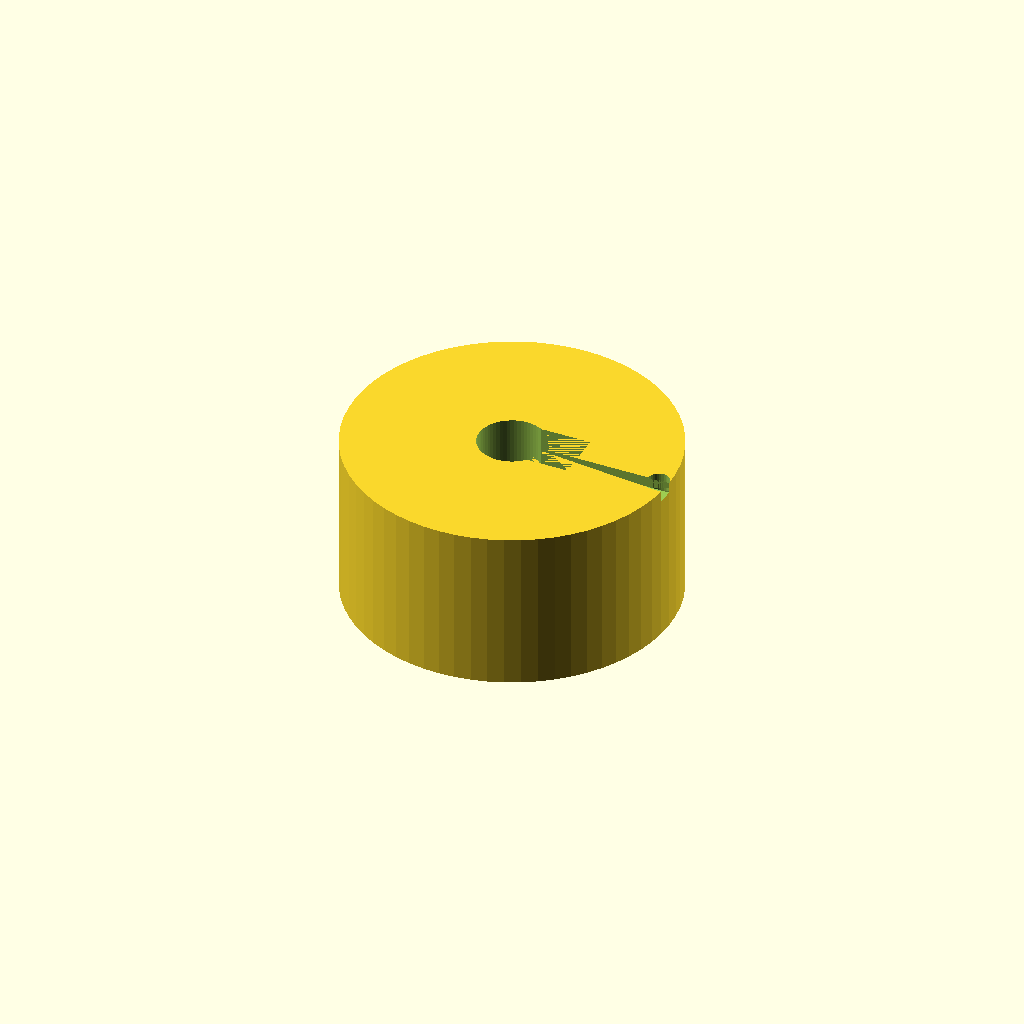
Cell 1: the model at its default parameters.
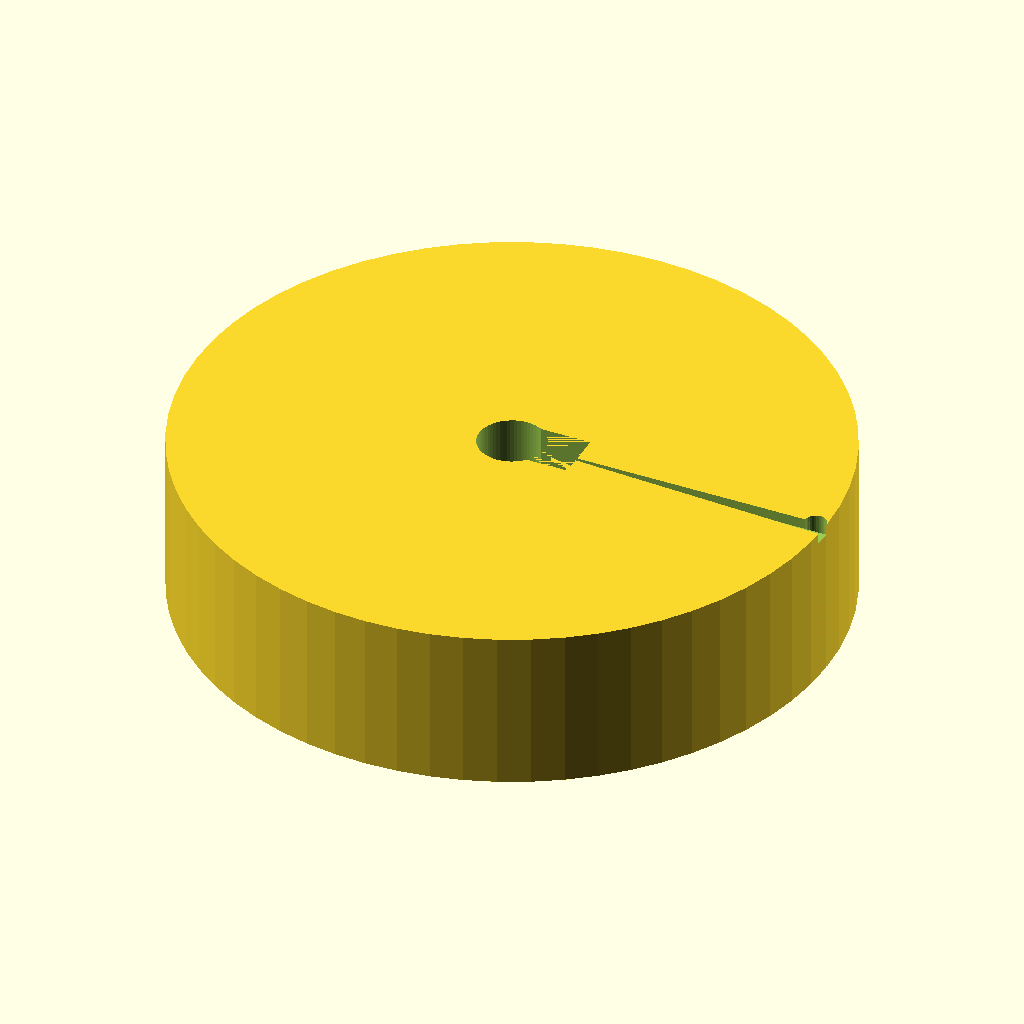
Cell 2: the same model with d_knob = 60.
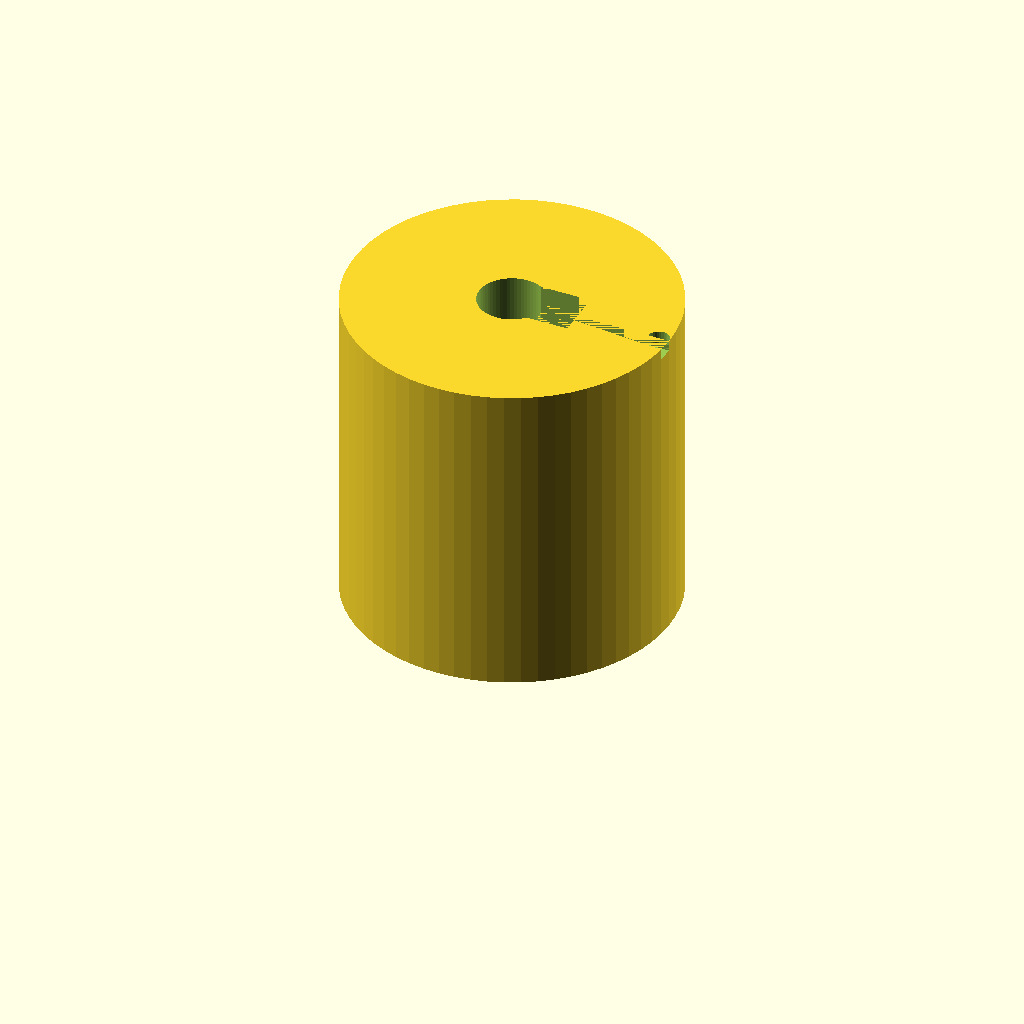
Cell 3 — h_knob set to 30, the other parameters unchanged.
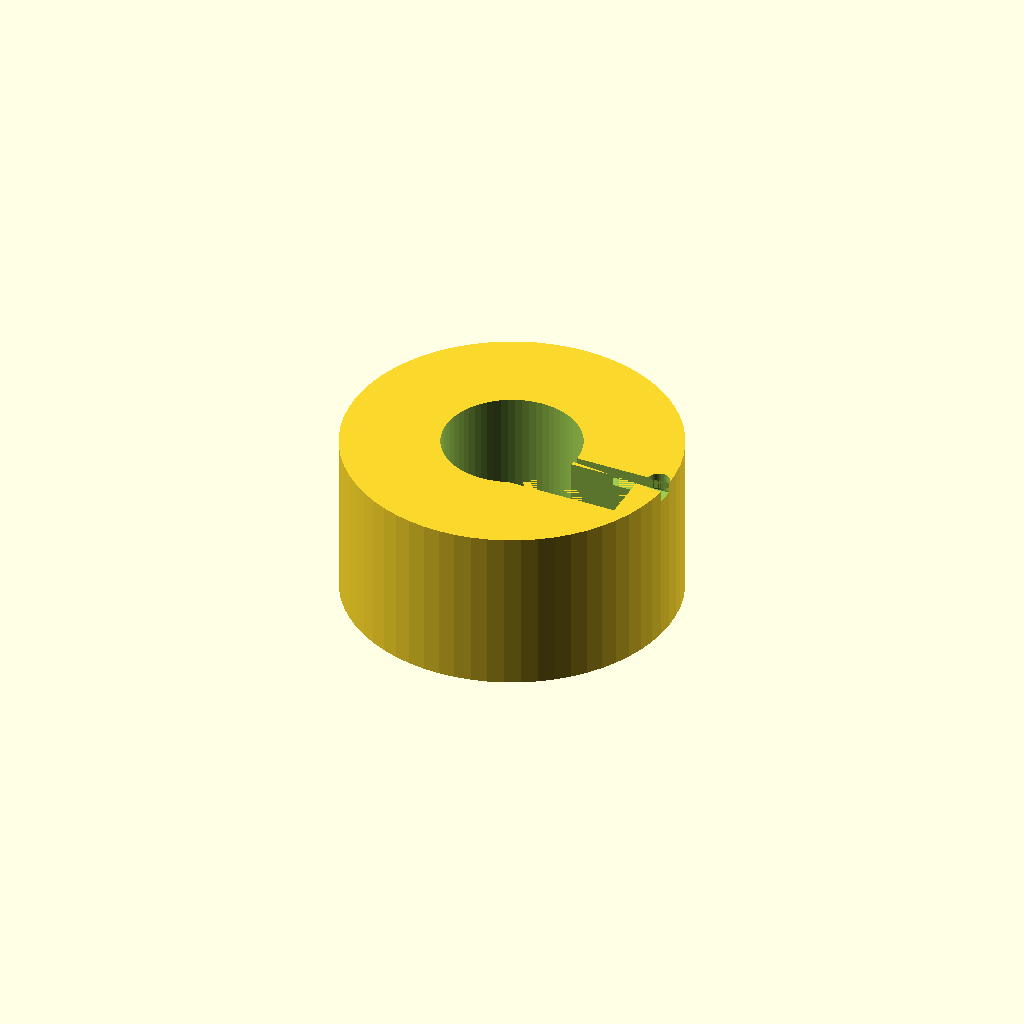
Cell 4: d_bore = 12.4 (everything else at default).
All cells are drawn from one camera (rotation 55°, 0°, 25°, orthographic, colour scheme Cornfield), so only the parameter changes between them.
OpenSCAD source file bench/results/main-tiiny/code/tiiny_Qwen_Qwen3-Coder-Next/dshaft_knob_6mm_s1_a2.scad:
// Replacement knob for hotplate stirrer with 6 mm D-shaft
// Dimensions
d_shaft = 6.0;           // shaft diameter (mm)
d_knob = 30.0;           // knob outer diameter (mm)
h_knob = 15.0;           // knob total height (mm)
h_bore = 12.0;           // depth of D-bore (mm)
d_bore = 6.2;            // bore circle diameter (mm)
flat_to_flat = 4.7;      // distance from flat side to opposite side of D-bore (mm)
groove_d = 2.0;          // groove diameter (half-cylinder) (mm)
n_grooves = 18;          // number of grip grooves
pointer_width = 1.5;     // pointer groove width (mm)
pointer_depth = 1.0;     // pointer groove depth (mm)

// Geometry calculations
r_knob = d_knob / 2;
r_bore = d_bore / 2;
// Distance from center to flat side of D-bore
h_flat = sqrt(r_bore^2 - (flat_to_flat/2)^2);
// Height of D-bore flat from center (negative because flat is at bottom)
y_flat = -h_flat;

// Set resolution for curves
$fn = 64;

module knob() {
    // Main cylinder
    cylinder(h = h_knob, r = r_knob, center = false);
}

module d_bore() {
    // D-shaped blind bore: cylinder with flat cut on one side
    translate([0, 0, -0.01]) {
        // Full cylinder
        cylinder(h = h_bore + 0.02, r = r_bore, center = false);
        
        // Cut flat side: extrude a rectangle to remove material
        // The flat is at y = -h_flat, and extends across the diameter
        translate([0, y_flat, -0.01]) {
            cube([d_bore + 0.02, flat_to_flat + 0.02, h_bore + 0.02]);
        }
    }
}

module grip_grooves() {
    r_groove = groove_d / 2;
    // Create semicircular groove profile (outer half-cylinder)
    // The groove is centered at r = r_knob - r_groove, and extends radially outward
    // We'll use rotate_extrude with a semicircle pointing outward
    
    // Define the semicircle profile in the r-z plane (r as x-axis, z as y-axis)
    // The semicircle has radius r_groove, centered at (r_knob - r_groove, 0)
    // We want the outer half (pointing away from center), so we'll use angles -90 to 90 degrees
    
    // Create the semicircular groove
    translate([r_knob - r_groove, 0, -0.01]) {
        rotate_extrude(angle = 180, $fn = 32) {
            // Semicircle pointing outward: use a rectangle that will be rotated to make a hollow cylinder
            // But we need a semicircle, so use a polygon
            polygon(points = [
                [0, 0],
                [r_groove, 0],
                [r_groove, h_knob + 0.02],
                [0, h_knob + 0.02]
            ]);
        }
    }
}

module pointer_groove() {
    // Pointer groove: from center to outer edge, 1.5mm wide, 1mm deep
    // On the same side as the flat of the D (negative y side, where the flat is)
    // Width is along the circumference, so we need a wedge-shaped groove
    
    // Calculate the angle for the pointer groove
    // The groove is 1.5mm wide at the outer edge (radius = r_knob)
    // Angle = width / radius (in radians)
    pointer_angle = (pointer_width / r_knob) * (180 / PI);
    
    // The pointer groove should be on the same side as the D-flat (negative y side)
    // So we rotate to align with negative y-axis (180 degrees from positive y)
    rotate([0, 0, -pointer_angle/2 + 180]) {
        linear_extrude(height = pointer_depth + 0.01, center = false, convexity = 10) {
            // Triangle from center to outer edge
            polygon(points = [
                [0, 0],
                [r_knob, -pointer_width/2],
                [r_knob, pointer_width/2]
            ]);
        }
    }
}

module knob_with_features() {
    difference() {
        knob();
        
        // D-shaped bore
        translate([0, 0, h_knob - h_bore]) {
            d_bore();
        }
        
        // Grip grooves
        // Use rotate_extrude approach for grip grooves
        // Create the semicircular groove profile and rotate it
        r_groove = groove_d / 2;
        
        // Create the groove profile as a semicircle pointing outward
        // We'll do this by creating a full cylinder and subtracting the inner half
        // But rotate_extrude is cleaner
        
        // Define the semicircle profile in the r-z plane
        // The profile is a semicircle of radius r_groove, centered at (r_knob - r_groove, 0)
        // We want the outer half, so we'll use angles -90 to 90 degrees
        
        // Create the semicircular groove
        translate([r_knob - r_groove, 0, -0.01]) {
            rotate_extrude(angle = 180, $fn = 32) {
                // Semicircle pointing outward: use a rectangle that will be rotated to make a hollow cylinder
                // But we need a semicircle, so use a polygon
                polygon(points = [
                    [0, 0],
                    [r_groove, 0],
                    [r_groove, h_knob + 0.02],
                    [0, h_knob + 0.02]
                ]);
            }
        }
        
        // Pointer groove
        translate([0, 0, h_knob - pointer_depth - 0.01]) {
            rotate([0, 0, 180]) {  // Align with D-flat side (negative y-axis)
                pointer_groove();
            }
        }
    }
}

// Build the final knob
knob_with_features();
Parameter table extracted from the source (name, type, default, range or options):
d_shaft: number, default 6
d_knob: number, default 30
h_knob: number, default 15
h_bore: number, default 12
d_bore: number, default 6.2
flat_to_flat: number, default 4.7
groove_d: number, default 2
n_grooves: number, default 18
pointer_width: number, default 1.5
pointer_depth: number, default 1
